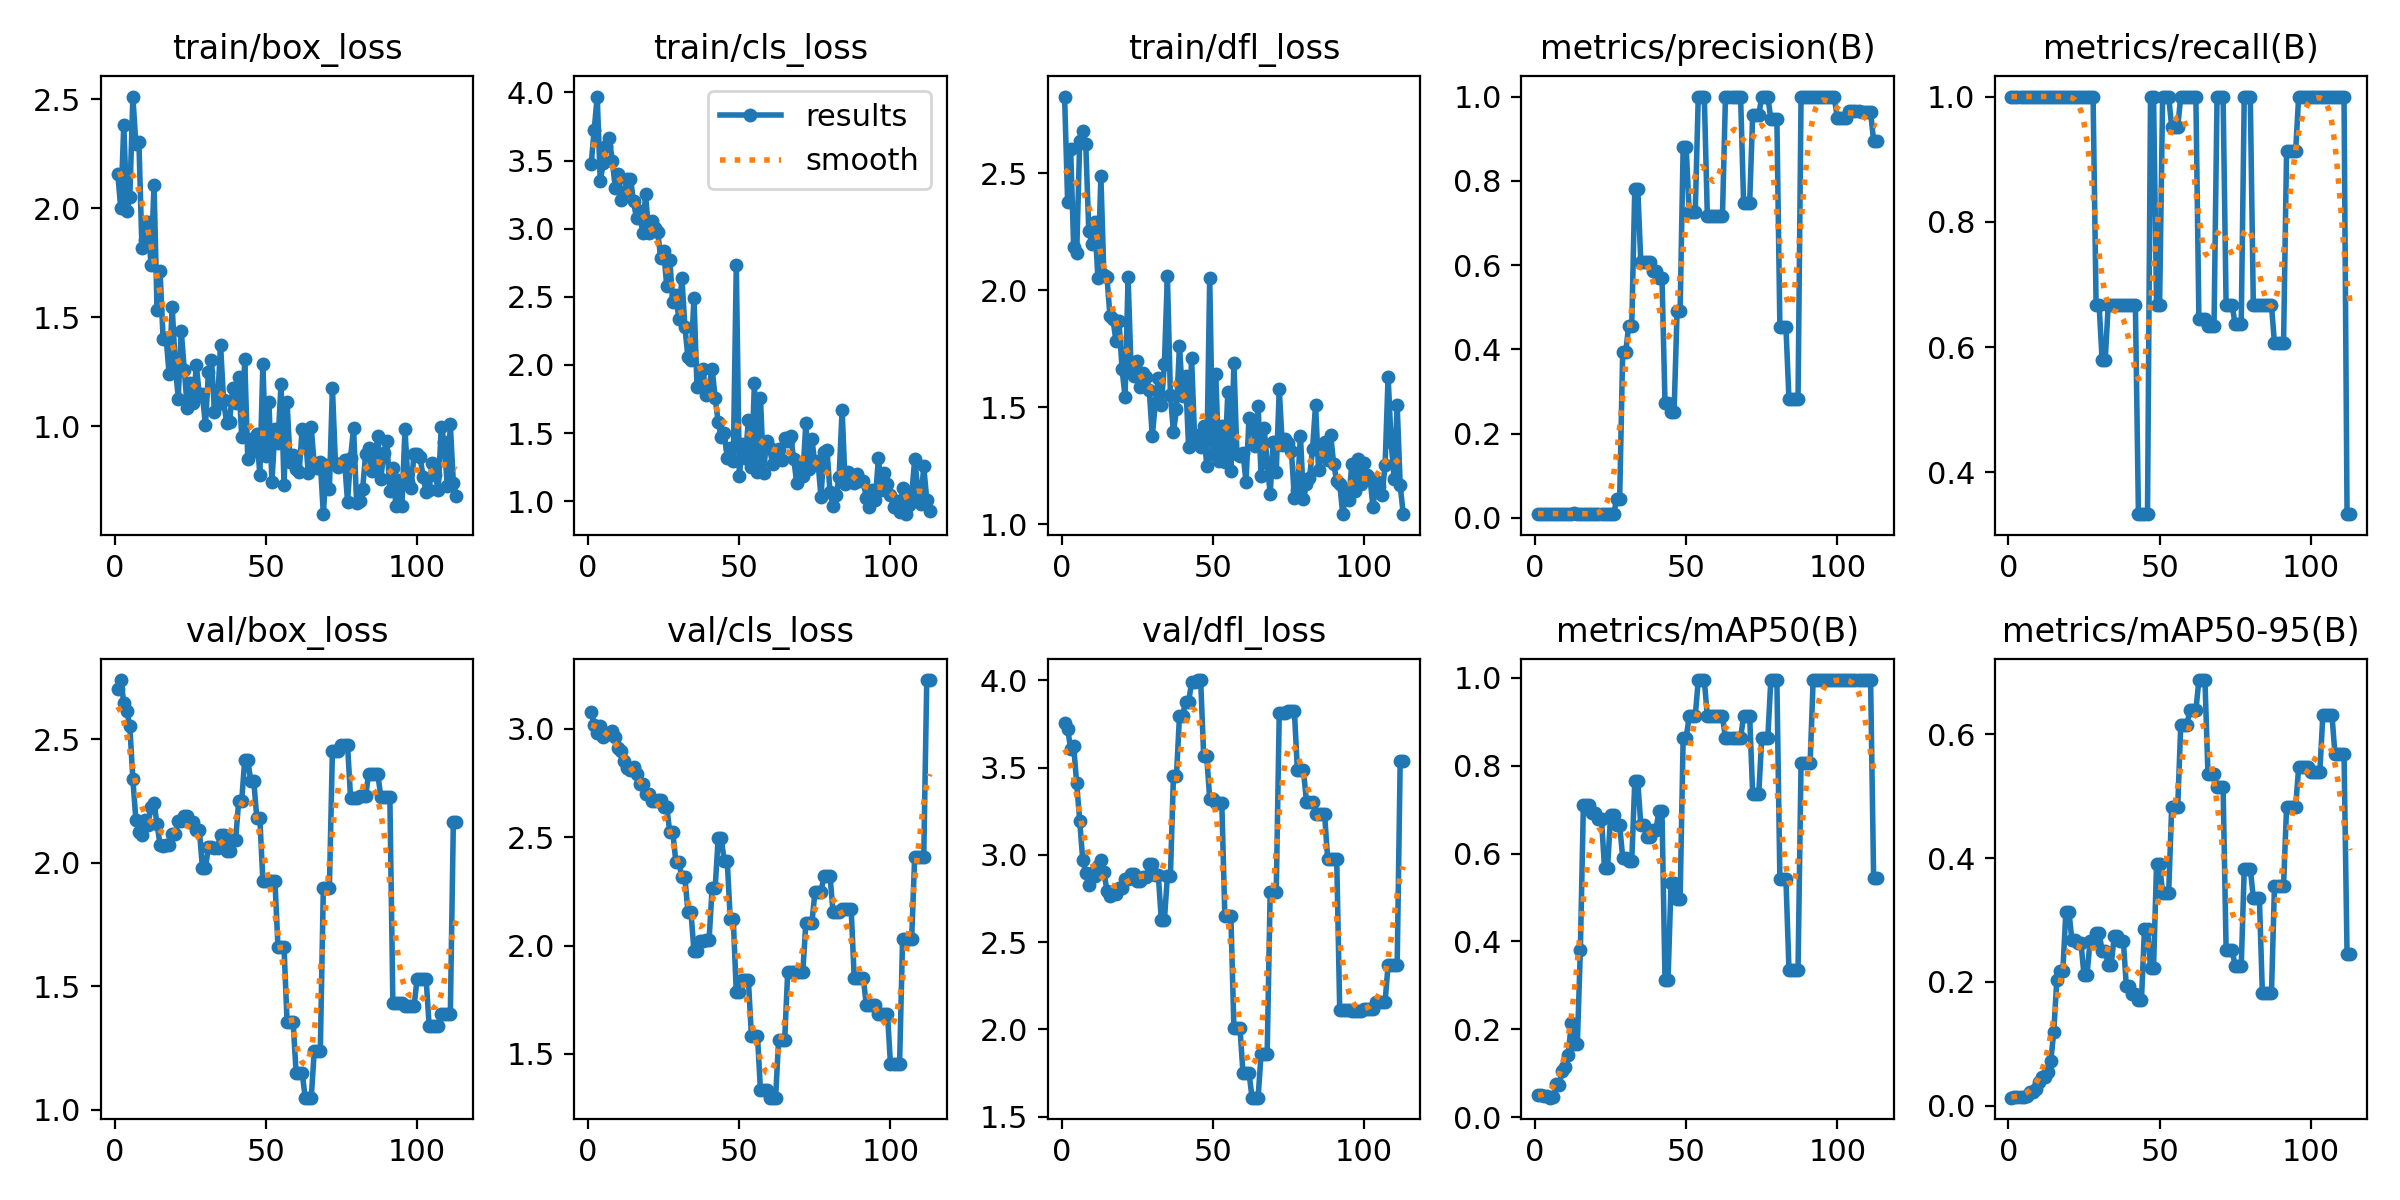

Values plotted in this chart, from the file beside it:
epoch, time, train/box_loss, train/cls_loss, train/dfl_loss, metrics/precision(B), metrics/recall(B), metrics/mAP50(B), metrics/mAP50-95(B), val/box_loss, val/cls_loss, val/dfl_loss, lr/pg0, lr/pg1, lr/pg2
1, 4.324, 2.158, 3.472, 2.829, 0.00997, 1, 0.04931, 0.01301, 2.705, 3.076, 3.758, 0, 0, 0
2, 4.745, 2, 3.728, 2.38, 0.01003, 1, 0.04909, 0.01353, 2.741, 3.019, 3.724, 1.66535e-05, 1.66535e-05, 1.66535e-05
3, 5.005, 2.383, 3.97, 2.605, 0.01007, 1, 0.04839, 0.01451, 2.649, 2.982, 3.608, 3.3274e-05, 3.3274e-05, 3.3274e-05
4, 5.266, 1.986, 3.351, 2.185, 0.01003, 1, 0.04772, 0.01454, 2.617, 3.015, 3.623, 4.98615e-05, 4.98615e-05, 4.98615e-05
5, 5.583, 2.052, 3.48, 2.158, 0.01017, 1, 0.04403, 0.01421, 2.553, 2.964, 3.41, 6.64159e-05, 6.64159e-05, 6.64159e-05
6, 5.898, 2.512, 3.604, 2.64, 0.00997, 1, 0.04587, 0.01534, 2.338, 2.981, 3.195, 8.29374e-05, 8.29374e-05, 8.29374e-05
7, 6.208, 2.294, 3.666, 2.682, 0.00987, 1, 0.07483, 0.02267, 2.174, 2.975, 2.97, 9.94259e-05, 9.94259e-05, 9.94259e-05
8, 6.521, 2.303, 3.494, 2.626, 0.00984, 1, 0.07188, 0.02205, 2.123, 2.992, 2.896, 0.0001159, 0.0001159, 0.0001159
9, 6.861, 1.816, 3.297, 2.255, 0.01, 1, 0.1058, 0.0273, 2.112, 2.962, 2.825, 0.0001323, 0.0001323, 0.0001323
10, 7.157, 1.852, 3.405, 2.198, 0.01007, 1, 0.1136, 0.03794, 2.175, 2.913, 2.894, 0.0001487, 0.0001487, 0.0001487
11, 7.494, 1.937, 3.211, 2.292, 0.0101, 1, 0.1419, 0.04622, 2.152, 2.896, 2.878, 0.0001651, 0.0001651, 0.0001651
12, 7.782, 1.74, 3.266, 2.054, 0.0101, 1, 0.2132, 0.04575, 2.226, 2.85, 2.937, 0.0001814, 0.0001814, 0.0001814
13, 8.101, 2.108, 3.362, 2.488, 0.01034, 1, 0.1658, 0.05471, 2.241, 2.818, 2.972, 0.0001977, 0.0001977, 0.0001977
14, 8.46, 1.532, 3.367, 2.064, 0.01017, 1, 0.1658, 0.07149, 2.158, 2.812, 2.904, 0.0002139, 0.0002139, 0.0002139
15, 8.762, 1.71, 3.201, 2.058, 0.01007, 1, 0.3796, 0.1195, 2.071, 2.824, 2.796, 0.0002301, 0.0002301, 0.0002301
16, 9.112, 1.399, 3.075, 1.892, 0.00993, 1, 0.71, 0.2031, 2.069, 2.794, 2.766, 0.0002463, 0.0002463, 0.0002463
17, 9.465, 1.404, 3.128, 1.877, 0.00943, 1, 0.71, 0.2175, 2.072, 2.748, 2.775, 0.0002625, 0.0002625, 0.0002625
18, 9.784, 1.239, 2.971, 1.782, 0.00943, 1, 0.71, 0.2175, 2.072, 2.748, 2.775, 0.0002786, 0.0002786, 0.0002786
19, 10.11, 1.547, 3.252, 1.869, 0.00937, 1, 0.6933, 0.3137, 2.117, 2.7, 2.809, 0.0002947, 0.0002947, 0.0002947
20, 10.44, 1.29, 2.971, 1.664, 0.00937, 1, 0.6933, 0.3137, 2.117, 2.7, 2.809, 0.0003108, 0.0003108, 0.0003108
21, 10.85, 1.127, 3.057, 1.543, 0.00898, 1, 0.6775, 0.2678, 2.168, 2.666, 2.859, 0.0003268, 0.0003268, 0.0003268
22, 11.19, 1.438, 3.008, 2.055, 0.00898, 1, 0.6775, 0.2678, 2.168, 2.666, 2.859, 0.0003428, 0.0003428, 0.0003428
23, 11.53, 1.26, 2.976, 1.66, 0.0088, 1, 0.5665, 0.2622, 2.19, 2.672, 2.893, 0.0003588, 0.0003588, 0.0003588
24, 11.82, 1.085, 2.785, 1.632, 0.0088, 1, 0.5665, 0.2622, 2.19, 2.672, 2.893, 0.0003747, 0.0003747, 0.0003747
25, 12.19, 1.199, 2.836, 1.696, 0.00865, 1, 0.6875, 0.2115, 2.165, 2.639, 2.853, 0.0003906, 0.0003906, 0.0003906
26, 12.52, 1.108, 2.576, 1.585, 0.00865, 1, 0.6875, 0.2115, 2.165, 2.639, 2.853, 0.0004064, 0.0004064, 0.0004064
27, 12.84, 1.279, 2.771, 1.648, 0.04352, 1, 0.665, 0.2659, 2.132, 2.524, 2.873, 0.0004223, 0.0004223, 0.0004223
28, 13.14, 1.139, 2.459, 1.628, 0.04352, 1, 0.665, 0.2659, 2.132, 2.524, 2.873, 0.0004381, 0.0004381, 0.0004381
29, 13.46, 1.146, 2.514, 1.575, 0.3933, 0.6667, 0.5907, 0.2789, 1.98, 2.388, 2.949, 0.0004538, 0.0004538, 0.0004538
30, 13.76, 1.004, 2.34, 1.375, 0.3933, 0.6667, 0.5907, 0.2789, 1.98, 2.388, 2.949, 0.0004696, 0.0004696, 0.0004696
31, 14.07, 1.251, 2.64, 1.516, 0.456, 0.5787, 0.5825, 0.2505, 2.066, 2.315, 2.882, 0.0004852, 0.0004852, 0.0004852
32, 14.36, 1.303, 2.28, 1.625, 0.456, 0.5787, 0.5825, 0.2505, 2.066, 2.315, 2.882, 0.0005009, 0.0005009, 0.0005009
33, 14.7, 1.065, 2.055, 1.51, 0.7807, 0.6667, 0.764, 0.2275, 2.061, 2.156, 2.624, 0.0005165, 0.0005165, 0.0005165
34, 15, 1.103, 2.039, 1.684, 0.7807, 0.6667, 0.764, 0.2275, 2.061, 2.156, 2.624, 0.0005321, 0.0005321, 0.0005321
35, 15.3, 1.374, 2.49, 2.063, 0.6063, 0.6667, 0.665, 0.2741, 2.115, 1.976, 2.879, 0.0005477, 0.0005477, 0.0005477
36, 15.58, 1.118, 1.841, 1.552, 0.6063, 0.6667, 0.665, 0.2741, 2.115, 1.976, 2.879, 0.0005632, 0.0005632, 0.0005632
37, 15.87, 1.015, 1.86, 1.393, 0.6079, 0.6667, 0.6375, 0.2666, 2.047, 2.022, 3.453, 0.0005787, 0.0005787, 0.0005787
38, 16.15, 1.02, 1.972, 1.491, 0.6079, 0.6667, 0.6375, 0.2666, 2.047, 2.022, 3.453, 0.0005942, 0.0005942, 0.0005942
39, 16.44, 1.176, 1.775, 1.764, 0.5864, 0.6667, 0.654, 0.1934, 2.094, 2.027, 3.798, 0.0006096, 0.0006096, 0.0006096
40, 16.74, 1.104, 1.832, 1.548, 0.5864, 0.6667, 0.654, 0.1934, 2.094, 2.027, 3.798, 0.000625, 0.000625, 0.000625
41, 17.07, 1.225, 1.973, 1.632, 0.5701, 0.6667, 0.6964, 0.1806, 2.251, 2.264, 3.874, 0.0006404, 0.0006404, 0.0006404
42, 17.38, 0.95, 1.758, 1.331, 0.5701, 0.6667, 0.6964, 0.1806, 2.251, 2.264, 3.874, 0.0006557, 0.0006557, 0.0006557
43, 17.76, 1.308, 1.583, 1.71, 0.2725, 0.3333, 0.3113, 0.1708, 2.418, 2.495, 3.989, 0.000671, 0.000671, 0.000671
44, 18.03, 0.8515, 1.47, 1.37, 0.2725, 0.3333, 0.3113, 0.1708, 2.418, 2.495, 3.989, 0.0006863, 0.0006863, 0.0006863
45, 18.35, 0.9416, 1.496, 1.381, 0.2514, 0.3333, 0.533, 0.2857, 2.331, 2.392, 4.002, 0.0007015, 0.0007015, 0.0007015
46, 18.66, 0.8876, 1.32, 1.331, 0.2514, 0.3333, 0.533, 0.2857, 2.331, 2.392, 4.002, 0.0007167, 0.0007167, 0.0007167
47, 18.99, 0.9622, 1.39, 1.421, 0.4912, 1, 0.4975, 0.2233, 2.18, 2.123, 3.567, 0.0007319, 0.0007319, 0.0007319
48, 19.27, 0.7769, 1.295, 1.249, 0.4912, 1, 0.4975, 0.2233, 2.18, 2.123, 3.567, 0.000747, 0.000747, 0.000747
49, 19.63, 1.285, 2.734, 2.053, 0.8793, 0.6667, 0.863, 0.3903, 1.927, 1.784, 3.321, 0.0007621, 0.0007621, 0.0007621
50, 19.95, 0.8634, 1.183, 1.302, 0.8793, 0.6667, 0.863, 0.3903, 1.927, 1.784, 3.321, 0.0007772, 0.0007772, 0.0007772
51, 20.26, 1.111, 1.416, 1.641, 0.7254, 1, 0.9125, 0.3436, 1.924, 1.842, 3.297, 0.0007922, 0.0007922, 0.0007922
52, 20.56, 0.7436, 1.315, 1.272, 0.7254, 1, 0.9125, 0.3436, 1.924, 1.842, 3.297, 0.0008072, 0.0008072, 0.0008072
53, 20.86, 0.9881, 1.594, 1.421, 0.7254, 1, 0.9125, 0.3436, 1.924, 1.842, 3.297, 0.0008222, 0.0008222, 0.0008222
54, 21.17, 0.9228, 1.248, 1.267, 1, 0.9517, 0.995, 0.4832, 1.658, 1.584, 2.649, 0.0008372, 0.0008372, 0.0008372
55, 21.49, 1.194, 1.865, 1.566, 1, 0.9517, 0.995, 0.4832, 1.658, 1.584, 2.649, 0.0008521, 0.0008521, 0.0008521
56, 21.78, 0.7317, 1.215, 1.226, 1, 0.9517, 0.995, 0.4832, 1.658, 1.584, 2.649, 0.0008669, 0.0008669, 0.0008669
57, 22.08, 1.113, 1.757, 1.691, 0.7166, 1, 0.9125, 0.6149, 1.357, 1.332, 2.009, 0.0008818, 0.0008818, 0.0008818
58, 22.36, 0.8335, 1.21, 1.3, 0.7166, 1, 0.9125, 0.6149, 1.357, 1.332, 2.009, 0.0008966, 0.0008966, 0.0008966
59, 22.66, 0.8658, 1.444, 1.293, 0.7166, 1, 0.9125, 0.6149, 1.357, 1.332, 2.009, 0.0009113, 0.0009113, 0.0009113
60, 22.97, 0.8038, 1.392, 1.305, 0.7164, 1, 0.9125, 0.6388, 1.149, 1.298, 1.749, 0.0009261, 0.0009261, 0.0009261
... 53 more rows
